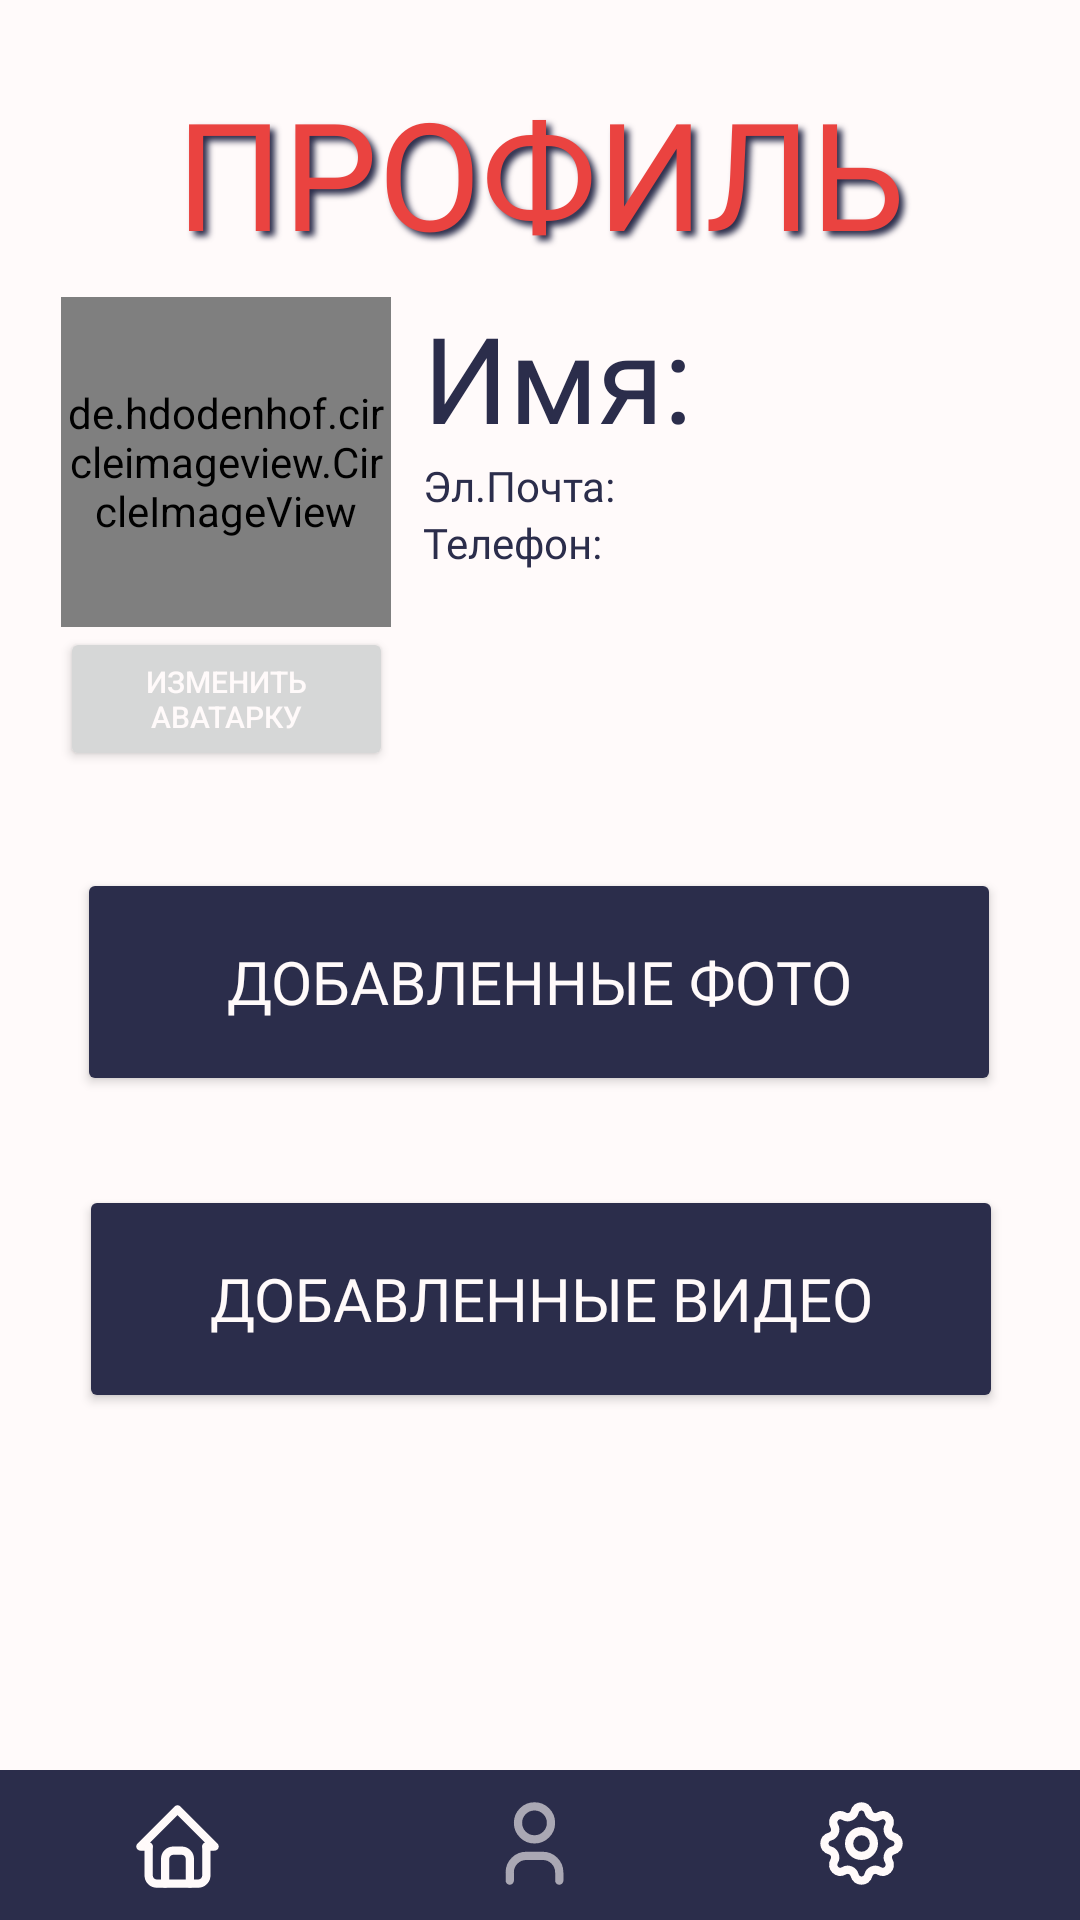

Produce the Android XML layout that renders to this screen, including the resource entries it uses.
<!-- AndroidManifest.xml: application theme Theme.Floppy -->
<!-- res/layout/activity_profile_page.xml -->
<?xml version="1.0" encoding="utf-8"?>
<androidx.constraintlayout.widget.ConstraintLayout xmlns:android="http://schemas.android.com/apk/res/android"
    xmlns:app="http://schemas.android.com/apk/res-auto"
    xmlns:tools="http://schemas.android.com/tools"
    android:layout_width="match_parent"
    android:layout_height="match_parent"
    android:background="@color/greywhite"
    tools:context=".Profile.ProfilePage">


    <TextView
        android:id="@+id/TextProfilePageTitle"
        android:layout_width="353dp"
        android:layout_height="83dp"
        android:layout_marginTop="16dp"
        android:fontFamily="@font/krona_one"
        android:gravity="center"
        android:shadowColor="@color/darkest"
        android:shadowDx="5"
        android:shadowDy="5"
        android:shadowRadius="5"
        android:text="ПРОФИЛЬ"
        android:textColor="@color/dark"
        android:textSize="50sp"
        app:layout_constraintEnd_toEndOf="parent"
        app:layout_constraintStart_toStartOf="parent"
        app:layout_constraintTop_toTopOf="parent" />


    <androidx.constraintlayout.widget.ConstraintLayout
        android:id="@+id/constraintLayout2"
        android:layout_width="414dp"
        android:layout_height="50dp"
        android:background="@color/darkest"
        app:layout_constraintBottom_toBottomOf="parent"
        app:layout_constraintEnd_toEndOf="parent"
        app:layout_constraintHorizontal_bias="0.6"
        app:layout_constraintStart_toStartOf="parent">


        <ImageView
            android:id="@+id/settings"
            android:layout_width="38dp"
            android:layout_height="33dp"
            android:layout_marginEnd="76dp"
            android:onClick="onClickSettings"
            app:layout_constraintBottom_toBottomOf="parent"
            app:layout_constraintEnd_toEndOf="parent"
            app:layout_constraintTop_toTopOf="parent"
            app:layout_constraintVertical_bias="0.47"
            app:srcCompat="@drawable/ic_settings" />

        <ImageView
            android:id="@+id/profile"
            android:layout_width="38dp"
            android:layout_height="33dp"
            android:layout_marginEnd="185dp"
            android:alpha="0.6"
            app:layout_constraintBottom_toBottomOf="parent"
            app:layout_constraintEnd_toEndOf="parent"
            app:layout_constraintTop_toTopOf="parent"
            app:layout_constraintVertical_bias="0.47"
            app:srcCompat="@drawable/ic_user" />

        <ImageView
            android:layout_width="38dp"
            android:layout_height="33dp"
            android:layout_marginEnd="304dp"
            android:onClick="onClickHome"

            app:layout_constraintBottom_toBottomOf="parent"
            app:layout_constraintEnd_toEndOf="parent"
            app:layout_constraintTop_toTopOf="parent"
            app:layout_constraintVertical_bias="0.529"
            app:srcCompat="@drawable/ic_home" />


    </androidx.constraintlayout.widget.ConstraintLayout>


    <Button
        android:id="@+id/buttonD"
        android:layout_width="308dp"
        android:layout_height="76dp"
        android:backgroundTint="@color/darkest"
        android:fontFamily="@font/comfortaa_bold"
        android:gravity="center"
        android:textSize="20dp"
        android:onClick="onClickAddedPhoto"
        android:text="ДОБАВЛЕННЫЕ ФОТО"
        android:textColor="@color/greywhite"
        app:layout_constraintBottom_toTopOf="@+id/constraintLayout2"
        app:layout_constraintEnd_toEndOf="parent"
        app:layout_constraintHorizontal_bias="0.495"
        app:layout_constraintStart_toStartOf="parent"

        app:layout_constraintTop_toTopOf="parent"
        app:layout_constraintVertical_bias="0.563" />

    <Button
        android:id="@+id/button"
        android:layout_width="308dp"
        android:layout_height="76dp"
        android:backgroundTint="@color/darkest"
        android:fontFamily="@font/comfortaa_bold"
        android:gravity="center"
        android:textSize="20dp"
        android:onClick="onClickAddedVideo"
        android:text="ДОБАВЛЕННЫЕ ВИДЕО"
        android:textColor="@color/greywhite"
        app:layout_constraintBottom_toTopOf="@+id/constraintLayout2"
        app:layout_constraintEnd_toEndOf="parent"
        app:layout_constraintHorizontal_bias="0.504"
        app:layout_constraintStart_toStartOf="parent"
        app:layout_constraintTop_toBottomOf="@+id/buttonD"
        app:layout_constraintVertical_bias="0.2" />

    <LinearLayout
        android:layout_width="413dp"
        android:layout_height="200dp"
        android:orientation="horizontal"
        app:layout_constraintBottom_toTopOf="@+id/constraintLayout2"
        app:layout_constraintEnd_toEndOf="parent"
        app:layout_constraintHorizontal_bias="0.0"
        app:layout_constraintStart_toStartOf="parent"
        app:layout_constraintTop_toBottomOf="@+id/TextProfilePageTitle"
        app:layout_constraintVertical_bias="0.0">

        <LinearLayout
            android:layout_marginLeft="20dp"
            android:layout_width="111dp"
            android:layout_height="match_parent"
            android:orientation="vertical">

            <de.hdodenhof.circleimageview.CircleImageView
                android:id="@+id/profile_image"
                android:layout_width="110dp"
                android:layout_height="110dp"
                android:layout_gravity="center"
                android:src="@drawable/ic_profile1"
                app:civ_border_color="@color/darkest"
                app:civ_border_width="2dp"
                tools:layout_editor_absoluteX="136dp"
                tools:layout_editor_absoluteY="109dp" />
            <Button
                android:id="@+id/changepp"
                android:layout_width="match_parent"
                android:layout_height="wrap_content"
                android:textSize="10dp"
                android:text="Изменить аватарку"
                android:onClick="onClickChangePP"
                android:textColor="@color/greywhite" />
        </LinearLayout>

        <LinearLayout
            android:layout_width="match_parent"
            android:layout_height="match_parent"
            android:layout_marginLeft="10dp"
            android:orientation="vertical">
            <TextView
                android:id="@+id/username"
                android:layout_width="wrap_content"
                android:layout_height="wrap_content"
                android:textSize="40dp"
                android:fontFamily="@font/comfortaa_bold"
                android:text="Имя:"
                android:textColor="@color/darkest"
                />
            <TextView
            android:id="@+id/Email"
            android:layout_width="wrap_content"
            android:layout_height="wrap_content"
            android:fontFamily="@font/comfortaa_bold"
            android:text="Эл.Почта:"
            android:textColor="@color/darkest"
 />

            <TextView
                android:id="@+id/phone"
                android:layout_width="wrap_content"
                android:layout_height="wrap_content"
                android:fontFamily="@font/comfortaa_bold"
                android:text="Телефон: "
                android:textColor="@color/darkest"
               />
            <TextView
                android:id="@+id/isItAdmin"
                android:alpha="0"
                android:layout_width="wrap_content"
                android:layout_height="wrap_content"
                android:fontFamily="@font/comfortaa_bold"
                android:text="Администратор"
                android:textColor="@color/darkest"
                />



        </LinearLayout>


    </LinearLayout>


</androidx.constraintlayout.widget.ConstraintLayout>
<!-- resources referenced by this layout -->
<resources>
  <color name="dark">#FFea4340</color>
  <color name="darkest">#FF2b2d4b</color>
  <color name="greywhite">#FFfffafa</color>
  <!-- drawable ic_home (drawable) -->
  <vector xmlns:android="http://schemas.android.com/apk/res/android"
      android:width="24dp"
      android:height="24dp"
      android:viewportWidth="24"
      android:viewportHeight="24">
    <path
        android:pathData="M5,12H3L12,3L21,12H19"
        android:strokeLineJoin="round"
        android:strokeWidth="2"
        android:fillColor="#00000000"
        android:strokeColor="@color/greywhite"
        android:strokeLineCap="round"/>
    <path
        android:pathData="M5,12V19C5,20.1046 5.8954,21 7,21H17C18.1046,21 19,20.1046 19,19V12"
        android:strokeLineJoin="round"
        android:strokeWidth="2"
        android:fillColor="#00000000"
        android:strokeColor="@color/greywhite"
        android:strokeLineCap="round"/>
    <path
        android:pathData="M9,21V15C9,13.8954 9.8954,13 11,13H13C14.1046,13 15,13.8954 15,15V21"
        android:strokeLineJoin="round"
        android:strokeWidth="2"
        android:fillColor="#00000000"
        android:strokeColor="@color/greywhite"
        android:strokeLineCap="round"/>
  </vector>
  <!-- drawable ic_user (drawable) -->
  <vector xmlns:android="http://schemas.android.com/apk/res/android"
      android:width="24dp"
      android:height="24dp"
      android:viewportWidth="24"
      android:viewportHeight="24">
    <path
        android:pathData="M12,7m-4,0a4,4 0,1 1,8 0a4,4 0,1 1,-8 0"
        android:strokeLineJoin="round"
        android:strokeWidth="2"
        android:fillColor="#00000000"
        android:strokeColor="@color/greywhite"
        android:strokeLineCap="round"/>
    <path
        android:pathData="M6,21V19C6,16.7909 7.7909,15 10,15H14C16.2091,15 18,16.7909 18,19V21"
        android:strokeLineJoin="round"
        android:strokeWidth="2"
        android:fillColor="#00000000"
        android:strokeColor="@color/greywhite"
        android:strokeLineCap="round"/>
  </vector>
  <style name="Theme.Floppy" parent="Theme.MaterialComponents.DayNight.NoActionBar">
          
          <item name="colorPrimary">@color/darkest</item>
          <item name="colorPrimaryVariant">@color/darkest</item>
          <item name="colorOnPrimary">@color/dark</item>
          
          <item name="colorSecondary">@color/teal_200</item>
          <item name="colorSecondaryVariant">@color/teal_700</item>
          <item name="colorOnSecondary">@color/black</item>
          
          <item name="android:statusBarColor" tools:targetApi="l">?attr/colorPrimaryVariant</item>
          
          <item name="windowNoTitle">true</item>
          <item name="android:windowFullscreen">true</item>
          <item name="android:windowActivityTransitions">true</item>
  
      </style>
  <color name="teal_200">#FFea4340</color>
  <color name="teal_700">#FFea4340</color>
  <color name="black">#FF18171c</color>
</resources>
